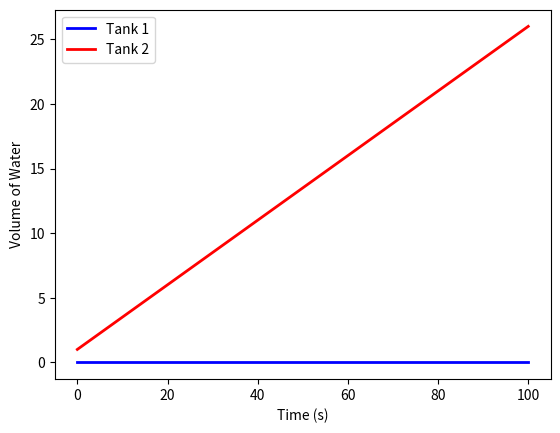

Reproduce this figure in Python.
import numpy as np
import matplotlib.pyplot as plt
from scipy.integrate import odeint

# Define the parameters
r1 = 0
r2 = 0
v1 = 0.5
v2 = 0.5
w = 0.75

# Define the differential equations
def two_tank_system(x, t):
    dxdt = np.zeros(2)
    if x[0] > r1:
        dxdt[0] = w - v1
    else:
        dxdt[0] = 0
    if x[1] > r2:
        dxdt[1] = w - v2
    else:
        dxdt[1] = 0
    return dxdt

# Set the initial conditions
x0 = [0, 1]

# Simulate the system for 100 seconds
t = np.linspace(0, 100, 1000)
x = odeint(two_tank_system, x0, t)

# Plot the results
plt.plot(t, x[:,0], '-b', linewidth=2)
plt.plot(t, x[:,1], '-r', linewidth=2)
plt.xlabel('Time (s)')
plt.ylabel('Volume of Water')
plt.legend(['Tank 1', 'Tank 2'])
plt.show()
